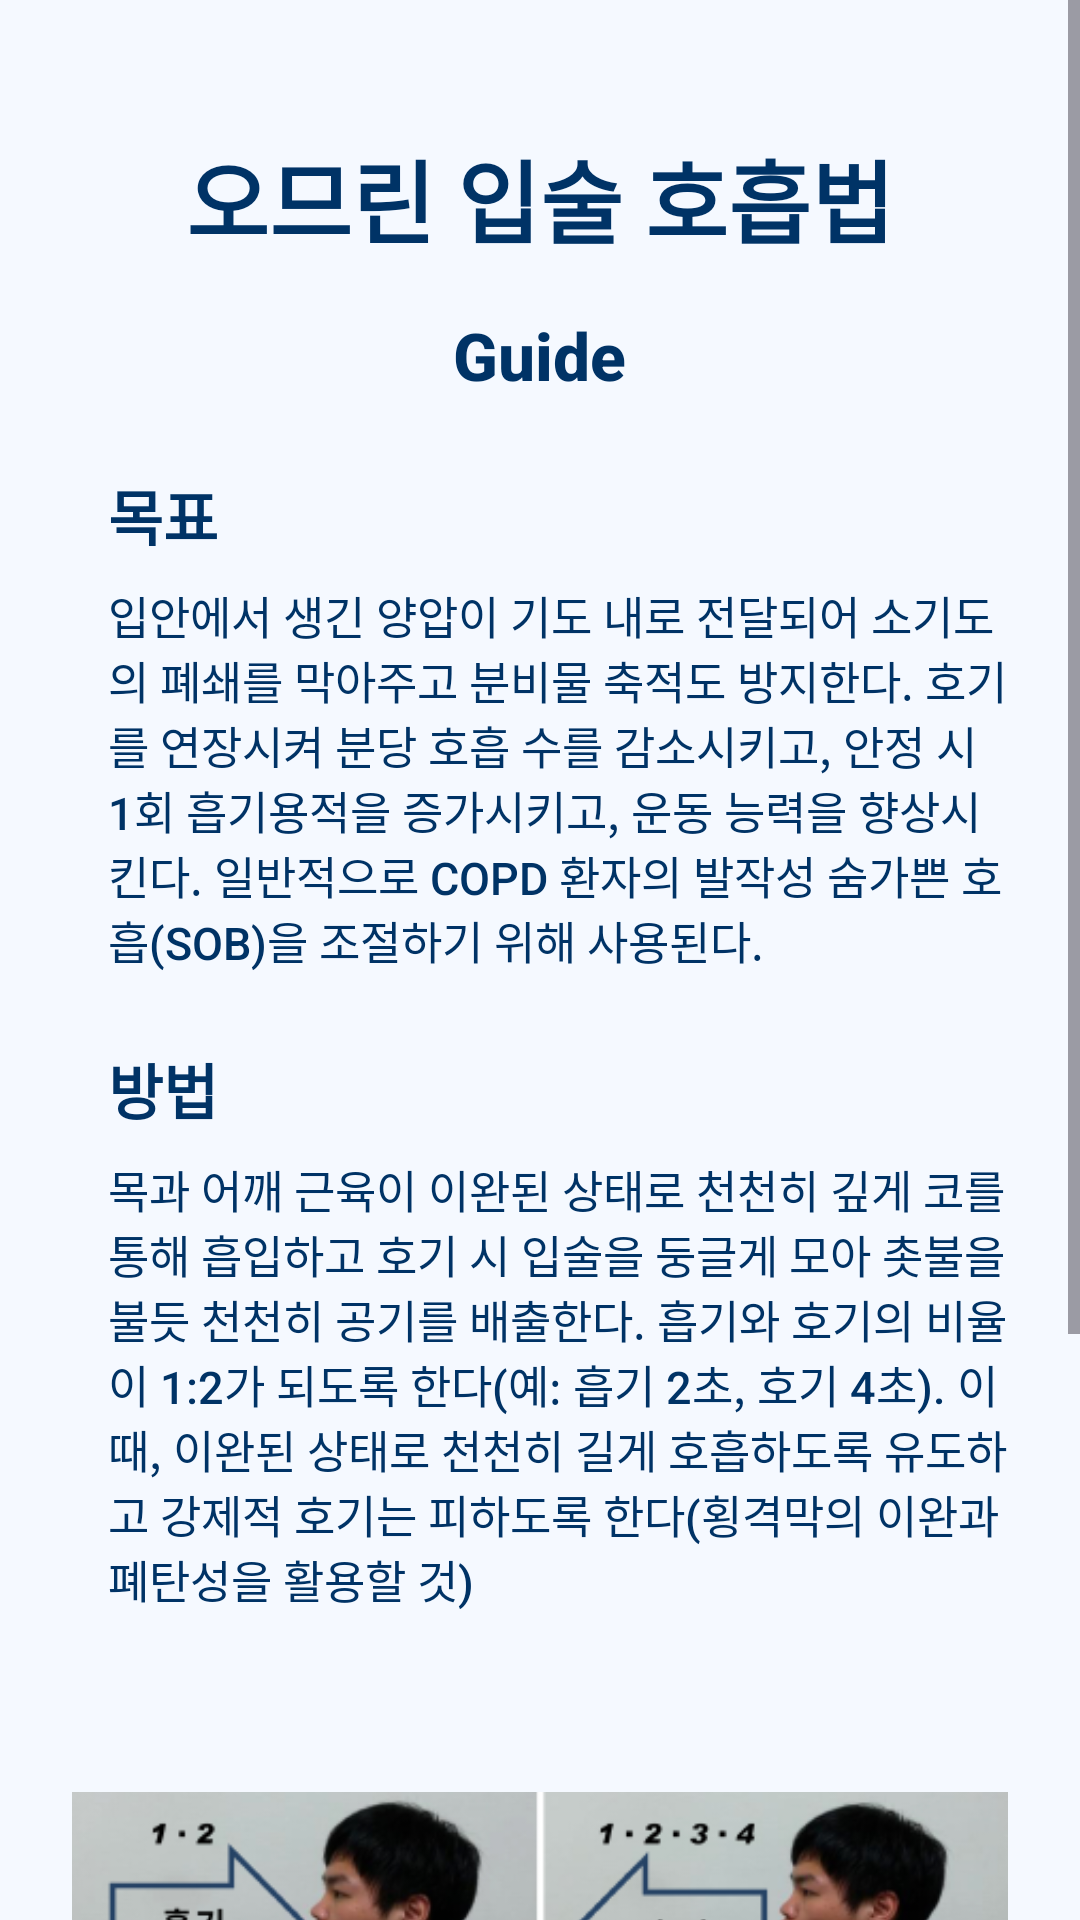

Here is an Android app screen rendered from its layout file. Give the layout XML and the strings, colors and styles it references.
<!-- AndroidManifest.xml: application theme Theme.COPD -->
<!-- res/layout/mouse.xml -->
<?xml version="1.0" encoding="utf-8"?>
<ScrollView xmlns:android="http://schemas.android.com/apk/res/android"
    android:layout_width="match_parent"
    android:layout_height="match_parent"
    android:orientation="vertical"
    android:background="#F5F9FF">

    <LinearLayout
        android:layout_width="match_parent"
        android:layout_height="wrap_content"
        android:orientation="vertical"
        android:padding="24dp">

        <TextView
            android:id="@+id/TrainingTitle"
            android:layout_width="wrap_content"
            android:layout_height="wrap_content"
            android:fontFamily="sans-serif-medium"
            android:text="@string/btn_mouse"
            android:textColor="#003366"
            android:textSize="30sp"
            android:textStyle="bold"
            android:layout_gravity="center_horizontal"
            android:layout_marginTop="20dp" />

        <TextView
            android:id="@+id/TrainingGuide"
            android:layout_width="wrap_content"
            android:layout_height="wrap_content"
            android:fontFamily="sans-serif-medium"
            android:text="@string/guide"
            android:textColor="#003366"
            android:textSize="22sp"
            android:textStyle="bold"
            android:layout_gravity="center_horizontal"
            android:layout_marginTop="16dp" />

        <TextView
            android:id="@+id/TrainingGoal"
            android:layout_width="match_parent"
            android:layout_height="wrap_content"
            android:fontFamily="sans-serif-medium"
            android:text="@string/goal"
            android:textColor="#003366"
            android:textSize="20sp"
            android:textStyle="bold"
            android:paddingStart="12dp"
            android:layout_marginTop="24dp" />

        <TextView
            android:id="@+id/TrainingText"
            android:layout_width="match_parent"
            android:layout_height="wrap_content"
            android:fontFamily="sans-serif-medium"
            android:text="@string/mouse_text"
            android:textColor="#003366"
            android:textSize="15sp"
            android:paddingStart="12dp"
            android:layout_marginTop="8dp" />

        <TextView
            android:id="@+id/TrainingMethod"
            android:layout_width="match_parent"
            android:layout_height="wrap_content"
            android:fontFamily="sans-serif-medium"
            android:text="@string/method"
            android:textColor="#003366"
            android:textSize="20sp"
            android:textStyle="bold"
            android:paddingStart="12dp"
            android:layout_marginTop="24dp" />

        <TextView
            android:id="@+id/TrainingMText"
            android:layout_width="match_parent"
            android:layout_height="wrap_content"
            android:fontFamily="sans-serif-medium"
            android:text="@string/mouse_method_text"
            android:textColor="#003366"
            android:textSize="15sp"
            android:paddingStart="12dp"
            android:layout_marginTop="8dp" />

        <ImageView
            android:id="@+id/imageExample"
            android:layout_width="match_parent"
            android:layout_height="200dp"
            android:layout_gravity="center_horizontal"
            android:layout_marginTop="20dp"
            android:src="@drawable/mouse_img" />

        <Button
            android:id="@+id/btnStart_Mouse"
            android:layout_width="150dp"
            android:layout_height="50dp"
            android:layout_marginTop="24dp"
            android:backgroundTint="#003366"
            android:fontFamily="sans-serif-medium"
            android:textColor="#FFFFFF"
            android:textSize="16sp"
            android:textStyle="bold"
            android:text="@string/btn_start"
            android:layout_gravity="center_horizontal" />

        <Button
            android:id="@+id/btnHome"
            android:layout_width="150dp"
            android:layout_height="50dp"
            android:layout_marginTop="16dp"
            android:backgroundTint="#003366"
            android:fontFamily="sans-serif-medium"
            android:textColor="#FFFFFF"
            android:textSize="16sp"
            android:textStyle="bold"
            android:text="@string/btn_home"
            android:layout_gravity="center_horizontal" />

    </LinearLayout>
</ScrollView>
<!-- resources referenced by this layout -->
<resources>
  <!-- drawable mouse_img: png bitmap (drawable, 84599 bytes) -->
  <string name="btn_home">Home</string>
  <string name="btn_mouse">오므린 입술 호흡법</string>
  <string name="btn_start">Start!</string>
  <string name="goal">목표</string>
  <string name="guide">Guide</string>
  <string name="method">방법</string>
  <string name="mouse_method_text">
          목과 어깨 근육이 이완된 상태로 천천히 깊게 코를 통해 흡입하고 호기 시 입술을 둥글게 모아 촛불을
  불듯 천천히 공기를 배출한다. 흡기와 호기의 비율이 1:2가 되도록 한다(예: 흡기 2초, 호기 4초). 이 때, 이완된 상태로
  천천히 길게 호흡하도록 유도하고 강제적 호기는 피하도록 한다(횡격막의 이완과 폐탄성을 활용할 것)
      </string>
  <string name="mouse_text">
          입안에서 생긴 양압이 기도 내로 전달되어 소기도의 폐쇄를 막아주고 분비물 축적도 방지한다. 호기를
  연장시켜 분당 호흡 수를 감소시키고, 안정 시 1회 흡기용적을 증가시키고, 운동 능력을 향상시킨다. 일반적으로 COPD
  환자의 발작성 숨가쁜 호흡(SOB)을 조절하기 위해 사용된다.
      </string>
  <style name="Theme.COPD" parent="Base.Theme.COPD" />
  <style name="Base.Theme.COPD" parent="Theme.Material3.DayNight.NoActionBar">
          
          
      </style>
</resources>
